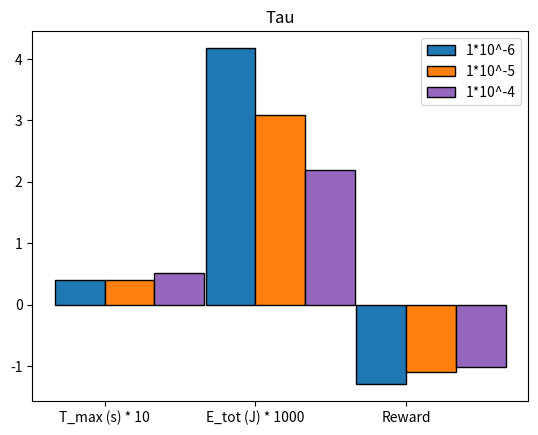

The script that saved this image:
import numpy as np 
import matplotlib.pyplot as plt 

w1 = 10
w2 = 1000

data1 = [0.03991749292327016*w1, 0.004176974713981476*w2, -1.2895616094629612] 
data2 = [0.0405137321187725*w1, 0.0030828332373353715*w2, -1.0957333141337418] 
data3 = [0.052122287123348175*w1, 0.0021839245579274983*w2, -1.0076182449188336] 
  
n=3
r = np.arange(n) 
width = 0.33
  
  
plt.bar(r, data1, color = 'tab:blue', 
        width = width, edgecolor = 'black', 
        label='1*10^-6') 
plt.bar(r + width, data2, color = 'tab:orange', 
        width = width, edgecolor = 'black', 
        label='1*10^-5') 
plt.bar(r + 2 * width, data3, color = 'tab:purple', 
        width = width, edgecolor = 'black', 
        label='1*10^-4') 
   
# plt.ylabel("Number of people voted") 
plt.title("Tau") 
  
# plt.grid(linestyle='--') 
plt.xticks(r + width/2,['T_max (s) * {}'.format(w1),'E_tot (J) * {}'.format(w2),'Reward']) 
plt.legend() 
  
plt.show() 